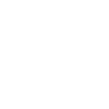
t = 0.00 s
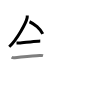
t = 3.50 s
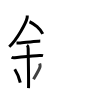
t = 6.75 s
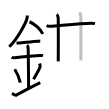
t = 10.25 s
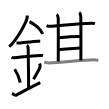
t = 13.50 s
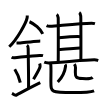
t = 17.00 s

The animated SVG that drew these frames (rendered in a browser with its animation timeline set to each time). Animation: 17 SMIL elements (animate=17); one cycle of 17.00 s.

<svg width="109px" height="109px" viewBox="0 0 px 109px" xmlns="http://www.w3.org/2000/svg" xmlns:xlink="http://www.w3.org/1999/xlink" xml:space="preserve" version="1.1"  baseProfile="full">
<path d="M27.25,15.5c0,0.79,0.05,1.43-0.14,2.38c-0.96,4.96-10.07,21.52-17.86,28.87" style="fill:none;stroke:black;stroke-width:3;opacity:0">
  <animate attributeType="CSS" attributeName="opacity" from="0" to="1" begin="0s" dur="1s" repeatCount="Indefinite" fill="freeze" />
</path>
<path d="M29.5,21.75c4.79,1.97,10.92,7.21,13.25,12.18" style="fill:none;stroke:black;stroke-width:3;opacity:0">
  <animate attributeType="CSS" attributeName="opacity" from="0" to="1" begin="1s" dur="1s" repeatCount="Indefinite" fill="freeze" />
</path>
<path d="M16.5,42.97c1.5,0,2.18,0.1,2.67,0.06C23.5,42.7,33,41.4,38.1,41.16c0.74-0.03,0.9-0.06,2.15-0.06" style="fill:none;stroke:black;stroke-width:3;opacity:0">
  <animate attributeType="CSS" attributeName="opacity" from="0" to="1" begin="2s" dur="1s" repeatCount="Indefinite" fill="freeze" />
</path>
<path d="M11.59,57.32c0.59,0.35,2.56,0.51,3.17,0.46c5.49-0.52,17.74-2.16,24.78-2.34c0.75-0.02,2.38-0.14,3.49,0.16" style="fill:none;stroke:black;stroke-width:3;opacity:0">
  <animate attributeType="CSS" attributeName="opacity" from="0" to="1" begin="3s" dur="1s" repeatCount="Indefinite" fill="freeze" />
</path>
<path d="M26.95,45.28c1.24,0.83,1.24,2.69,1.24,3.35c0,4.64,0.62,34.84,0.31,39.47" style="fill:none;stroke:black;stroke-width:3;opacity:0">
  <animate attributeType="CSS" attributeName="opacity" from="0" to="1" begin="4s" dur="1s" repeatCount="Indefinite" fill="freeze" />
</path>
<path d="M14.75,69.25c3.27,5.04,4.87,10.49,5.54,13.43" style="fill:none;stroke:black;stroke-width:3;opacity:0">
  <animate attributeType="CSS" attributeName="opacity" from="0" to="1" begin="5s" dur="1s" repeatCount="Indefinite" fill="freeze" />
</path>
<path d="M39.67,63.44c0.33,1,0.49,2.46,0.37,3.3c-0.33,2.17-2.9,6.14-6.54,12.51" style="fill:none;stroke:black;stroke-width:3;opacity:0">
  <animate attributeType="CSS" attributeName="opacity" from="0" to="1" begin="6s" dur="1s" repeatCount="Indefinite" fill="freeze" />
</path>
<path d="M12,93.38c0.52,0.25,2.92,2.33,4,1.87c1.25-0.53,11.25-6.14,24.25-12.54" style="fill:none;stroke:black;stroke-width:3;opacity:0">
  <animate attributeType="CSS" attributeName="opacity" from="0" to="1" begin="7s" dur="1s" repeatCount="Indefinite" fill="freeze" />
</path>
<path d="M46.56,25.55c0.95,0.49,2.71,0.7,3.66,0.65c7.03-0.36,29.19-2.84,41.36-3.06c1.59-0.03,2.55,0.36,3.34,0.62" style="fill:none;stroke:black;stroke-width:3;opacity:0">
  <animate attributeType="CSS" attributeName="opacity" from="0" to="1" begin="8s" dur="1s" repeatCount="Indefinite" fill="freeze" />
</path>
<path d="M56.68,14.5c0.83,0.53,1.33,2.24,1.5,3.21c0.17,0.97,0.16,38.69,0.02,43.63" style="fill:none;stroke:black;stroke-width:3;opacity:0">
  <animate attributeType="CSS" attributeName="opacity" from="0" to="1" begin="9s" dur="1s" repeatCount="Indefinite" fill="freeze" />
</path>
<path d="M79.2,12.62c0.86,0.55,1.37,2.31,1.54,3.31s0.24,39.52,0.1,44.46" style="fill:none;stroke:black;stroke-width:3;opacity:0">
  <animate attributeType="CSS" attributeName="opacity" from="0" to="1" begin="10s" dur="1s" repeatCount="Indefinite" fill="freeze" />
</path>
<path d="M58.76,37.74c2.67-0.24,19.65-1.2,21.54-1.09" style="fill:none;stroke:black;stroke-width:3;opacity:0">
  <animate attributeType="CSS" attributeName="opacity" from="0" to="1" begin="11s" dur="1s" repeatCount="Indefinite" fill="freeze" />
</path>
<path d="M58.76,49.42c4.09,0.05,17.61-1.33,21.38-1.3" style="fill:none;stroke:black;stroke-width:3;opacity:0">
  <animate attributeType="CSS" attributeName="opacity" from="0" to="1" begin="12s" dur="1s" repeatCount="Indefinite" fill="freeze" />
</path>
<path d="M44.25,62.19c1.13,0.51,3.19,0.7,4.32,0.7c11.73-0.03,34.27-2.98,45.74-3.05c1.88-0.01,3,0.39,3.94,0.67" style="fill:none;stroke:black;stroke-width:3;opacity:0">
  <animate attributeType="CSS" attributeName="opacity" from="0" to="1" begin="13s" dur="1s" repeatCount="Indefinite" fill="freeze" />
</path>
<path d="M65.04,64.56c0.28,0.3,0.61,1.06,0.54,1.64c-0.55,4.68-3.08,10.8-7.82,15.86" style="fill:none;stroke:black;stroke-width:3;opacity:0">
  <animate attributeType="CSS" attributeName="opacity" from="0" to="1" begin="14s" dur="1s" repeatCount="Indefinite" fill="freeze" />
</path>
<path d="M74.36,64.15c0.61,0.91,1.13,1.98,1.13,3.33c0,1.95-0.14,1.62-0.14,5.05C75.25,77,76,78.25,82.43,78.6c4.53,0.27,9.41-0.44,10.17-1.22" style="fill:none;stroke:black;stroke-width:3;opacity:0">
  <animate attributeType="CSS" attributeName="opacity" from="0" to="1" begin="15s" dur="1s" repeatCount="Indefinite" fill="freeze" />
</path>
<path d="M50.61,63.52c0.39,1.48,0.37,5.06,0.37,7.15c0,3.02-0.09,6.49-0.09,10.98c0,10.59-0.13,10.94,22.06,10.94c12.31,0,18.77-0.84,21.14-1.8" style="fill:none;stroke:black;stroke-width:3;opacity:0">
  <animate attributeType="CSS" attributeName="opacity" from="0" to="1" begin="16s" dur="1s" repeatCount="Indefinite" fill="freeze" />
</path>
</svg>
